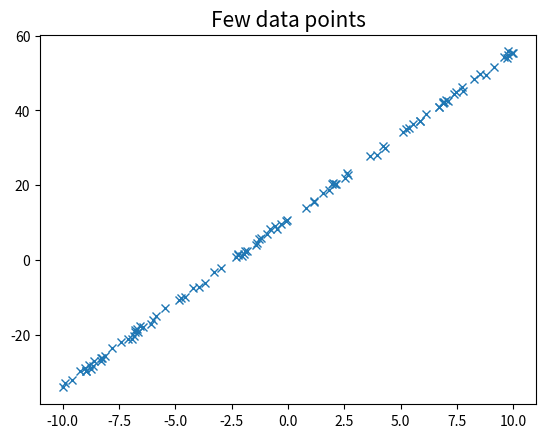
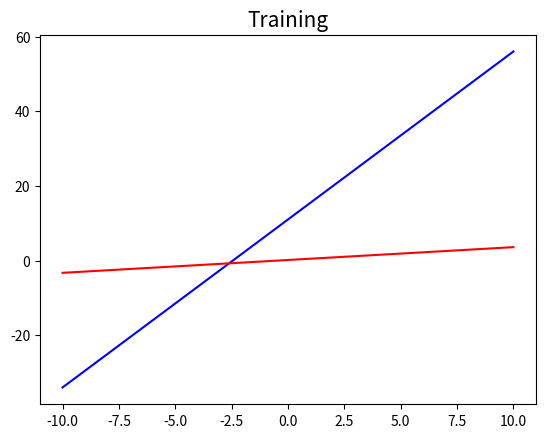
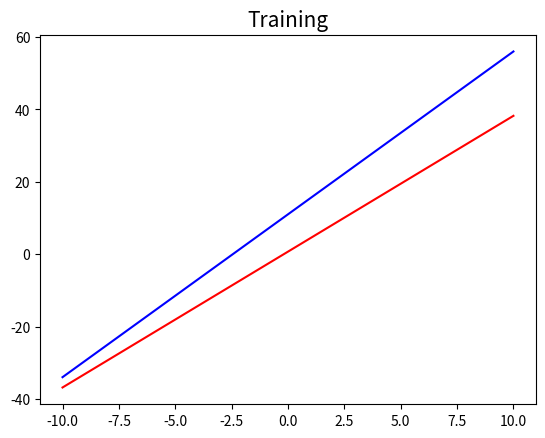
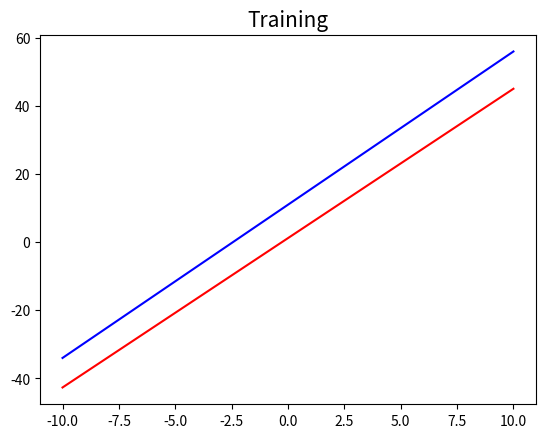
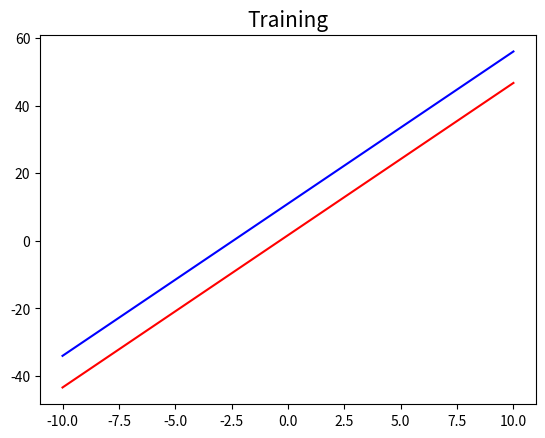
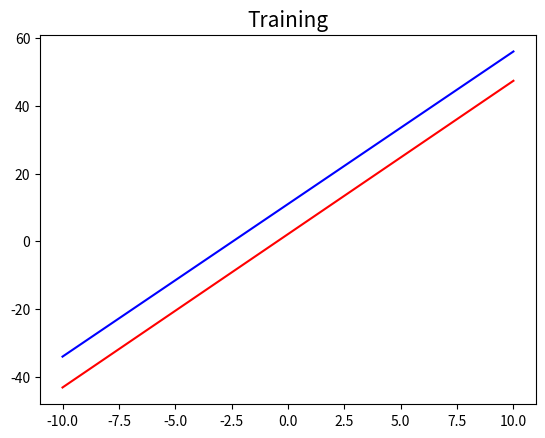
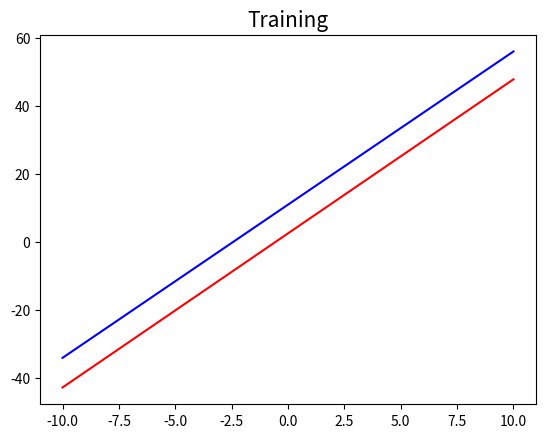
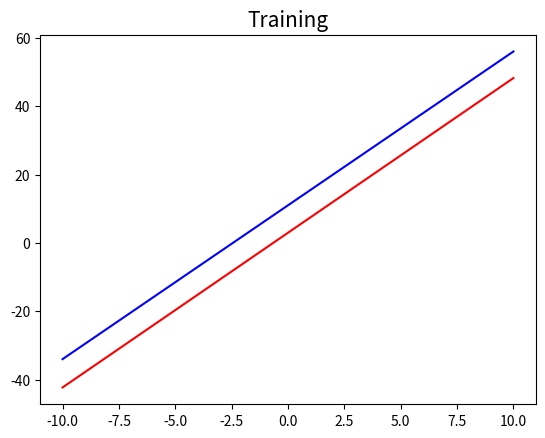
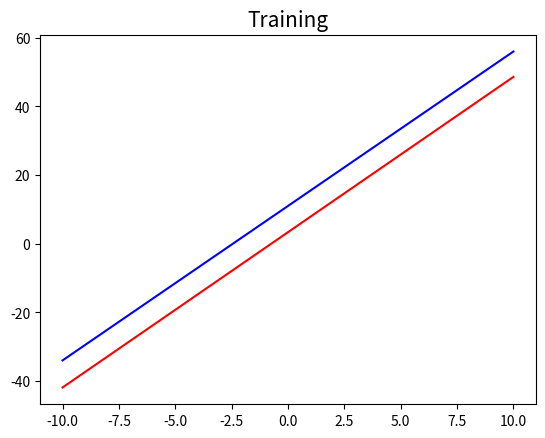
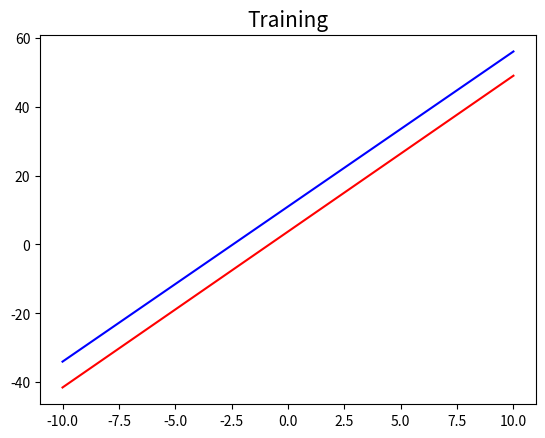
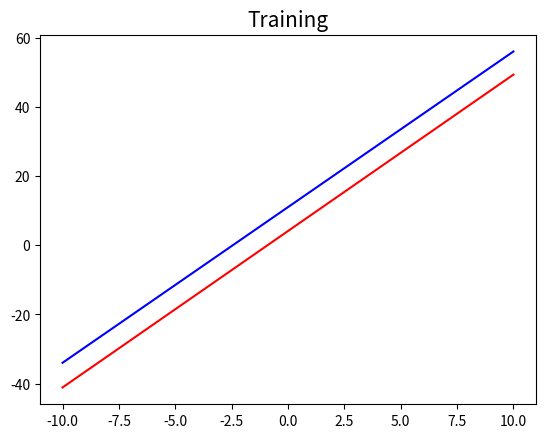
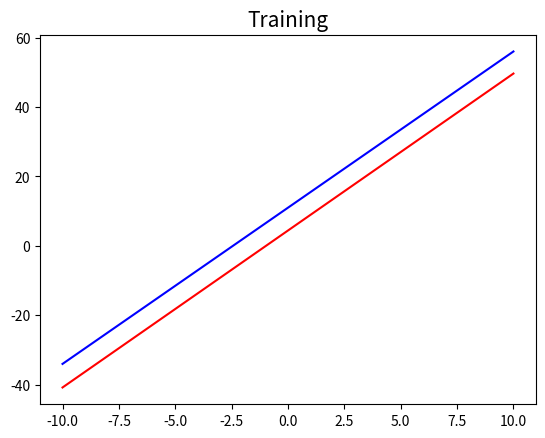
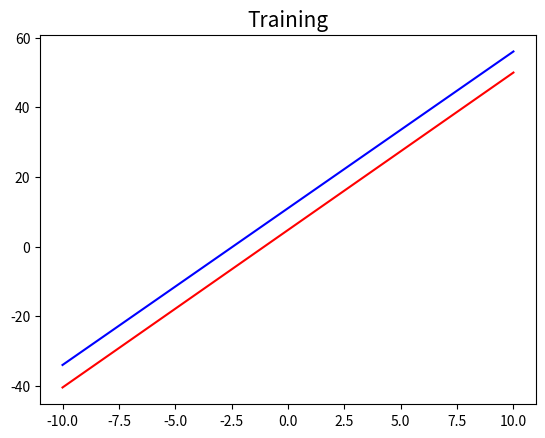
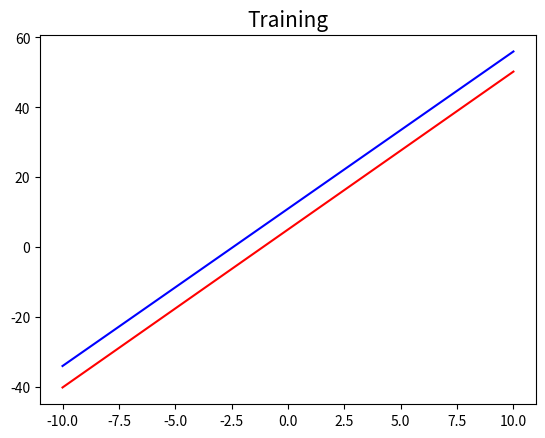
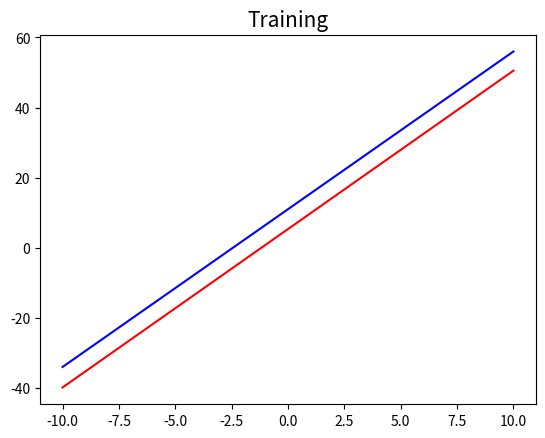
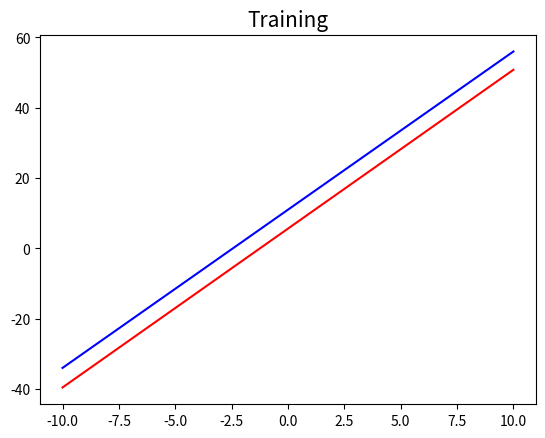

The matplotlib source for these figures, in order:
import numpy as np

Number_of_points = 1000
X_data = np.linspace(-10,10,Number_of_points)
W0_true = 11
W1_true = 4.5
Y_data = W1_true*X_data + W0_true + np.random.normal(0,0.5,Number_of_points)

Number_of_training = int(Number_of_points*0.8)
Number_of_testing = int(Number_of_points*0.2)
index = np.random.permutation(Number_of_points) #A random permutation of 1..N is generated

X_train = X_data[index[:Number_of_training]] 
Y_train = Y_data[index[:Number_of_training]]

X_test = X_data[index[Number_of_training:]]
Y_test = Y_data[index[Number_of_training:]]

import matplotlib.pyplot as plt
def plot(x,y,title):
    fig,(ax1) = plt.subplots(1)
    if title!='Loss':
        ax1.plot(x,y,'x')
    else:
        ax1.plot(x,y)
        
    ax1.set_title(title, fontdict={'fontsize': 15, 'fontweight': 'medium'})
    
def plot_curve(x,y,W0,W1,title):
    fig,(ax1) = plt.subplots(1)
    #ax1.plot(x,y,'x')
    ax1.set_title(title, fontdict={'fontsize': 15, 'fontweight': 'medium'})
    y = W0 + W1*x
    #ax1.plot(x,y,'o')
    ax1.plot([X_data[0],X_data[-1]],[W0_true+W1_true*X_data[0],W0_true+W1_true*X_data[-1]],color = 'blue')
    ax1.plot([X_data[0],X_data[-1]],[W0+W1*X_data[0],W0+W1*X_data[-1]],color = 'red')

    
plot(X_train[0:100],Y_train[0:100],'Few data points')


def compute_loss(x,y,W0,W1):
    return np.sum(np.power(W0+W1*x - y,2))/(2.0*Number_of_training)
    

Epochs = 1000
learning_rate = 0.001
W0 = np.random.normal(0,0.2,1)
W1 = np.random.normal(0,0.2,1)
Loss = []
for epoch in range(Epochs):
    dW0 = 0;dW1 = 0
    for n in range(Number_of_training):
        dW0 = dW0 + (W0 + W1*X_train[n] - Y_train[n])*1
        dW1 = dW1 + (W0 + W1*X_train[n] - Y_train[n])*X_train[n]
    W0 = W0 - learning_rate*dW0/Number_of_training
    W1 = W1 - learning_rate*dW1/Number_of_training
    Loss.append(compute_loss(X_train,Y_train,W0,W1))
    if epoch%50==0:        
        plot_curve(X_train,Y_train,W0,W1,'Training')
        print("Epoch : "+str(epoch)+"\\"+str(Epochs) + " Train loss: "+str(compute_loss(X_train,Y_train,W0,W1)))
            #plot_curve(X_train,Y_train,W,'Training')


plot(range(len(Loss)),Loss,'Loss')
    
        
    
        




